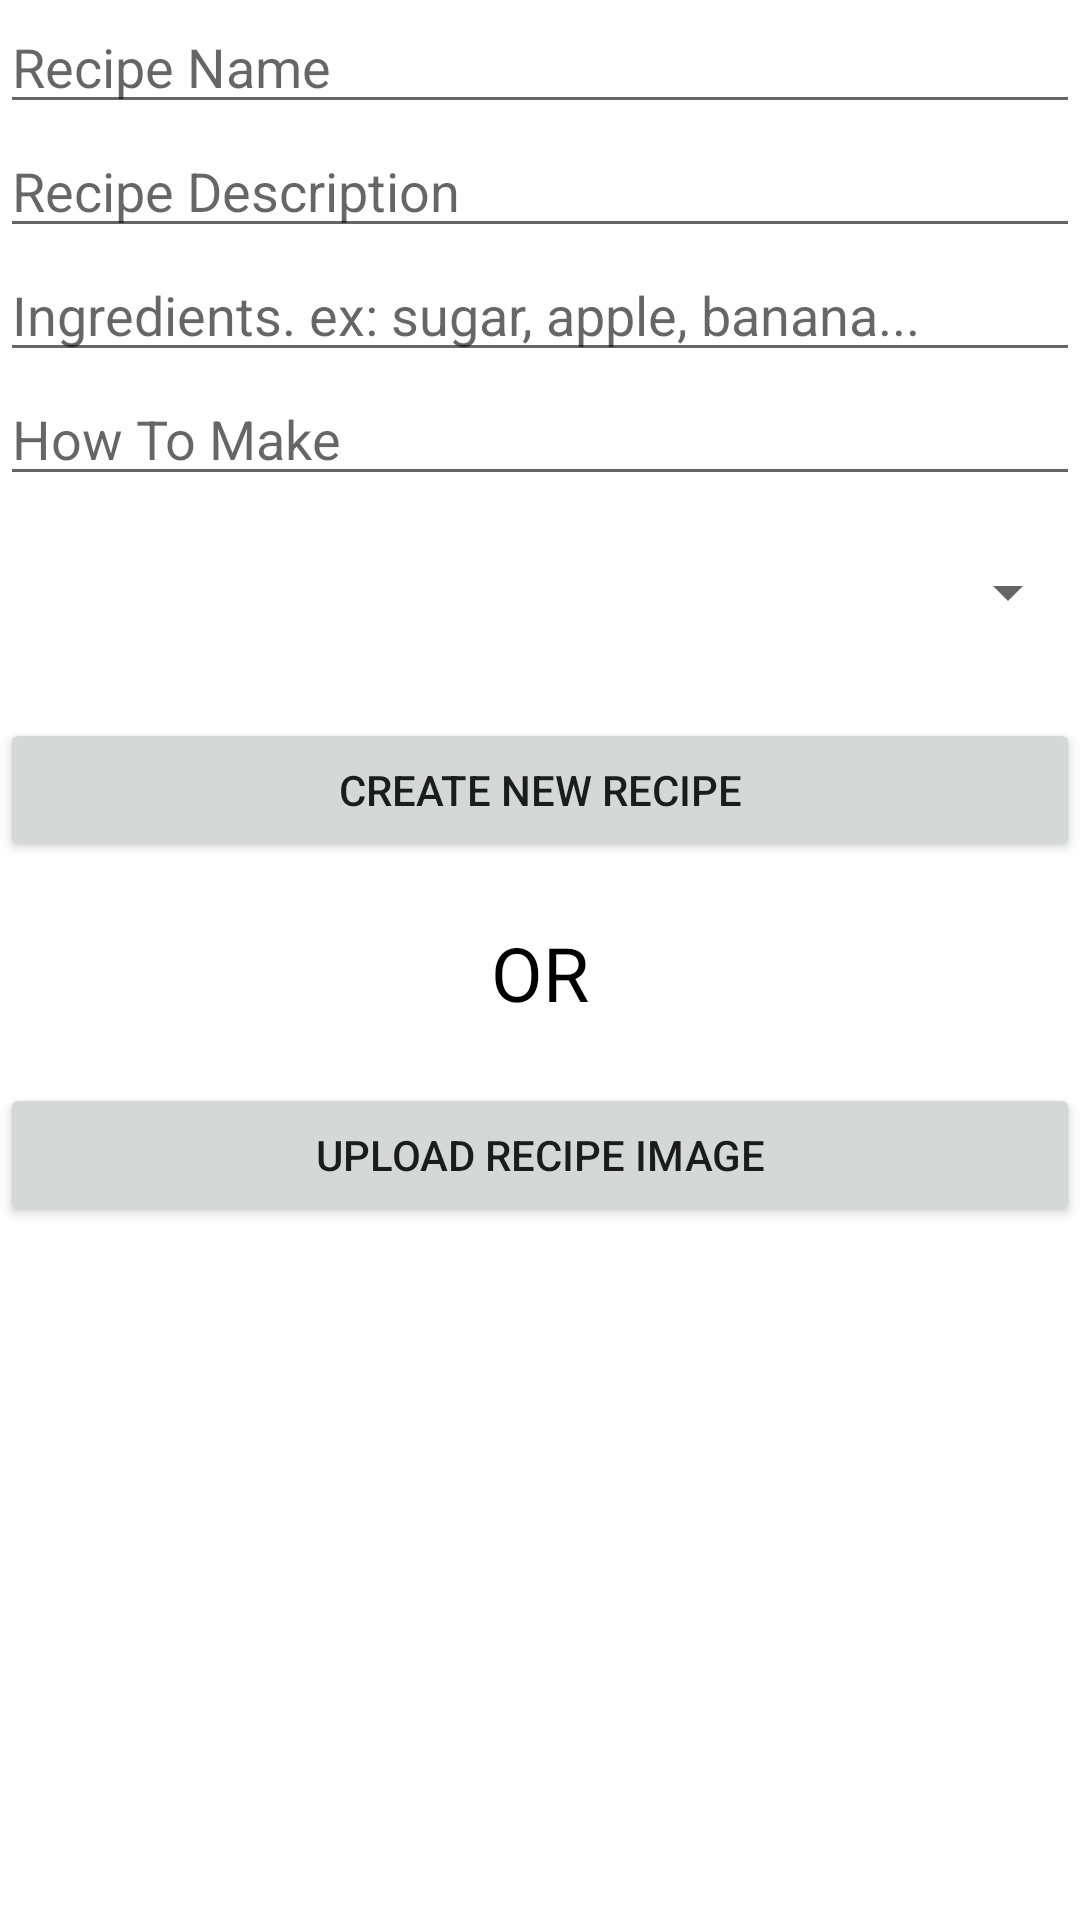

Write the Android layout XML for this screen, with the resource values it uses.
<!-- AndroidManifest.xml: application theme SplashScreenStyle -->
<!-- res/layout/fragment_create_recipe.xml -->
<?xml version="1.0" encoding="utf-8"?>
<FrameLayout xmlns:android="http://schemas.android.com/apk/res/android"
    xmlns:tools="http://schemas.android.com/tools"
    android:layout_width="match_parent"
    android:layout_height="match_parent"
    tools:context=".ui.fragments.uploadrecipe.bottomsheet.CreateRecipeBottomSheet">

    <LinearLayout xmlns:android="http://schemas.android.com/apk/res/android"
        android:layout_width="match_parent"
        android:layout_height="600dp">

        <ScrollView
            android:layout_width="match_parent"
            android:layout_height="match_parent">

            <LinearLayout xmlns:android="http://schemas.android.com/apk/res/android"
                xmlns:app="http://schemas.android.com/apk/res-auto"
                xmlns:tools="http://schemas.android.com/tools"
                android:layout_width="fill_parent"
                android:layout_height="600dp"
                android:orientation="vertical"
                tools:context=".MainActivity">

                <EditText
                    android:id="@+id/editTextRecipeName"
                    android:layout_width="match_parent"
                    android:layout_height="wrap_content"
                    android:layout_weight="1"
                    android:ems="10"
                    android:hint="Recipe Name"
                    android:inputType="text"
                    android:maxLines="5" />

                <EditText
                    android:id="@+id/editTextRecipeDescription"
                    android:layout_width="match_parent"
                    android:layout_height="wrap_content"
                    android:layout_weight="1"
                    android:ems="10"
                    android:hint="Recipe Description"
                    android:inputType="textMultiLine"
                    android:maxLines="5" />

                <EditText
                    android:id="@+id/editTextRecipeIngredients"
                    android:layout_width="match_parent"
                    android:layout_height="wrap_content"
                    android:layout_weight="1"
                    android:ems="10"
                    android:hint="Ingredients. ex: sugar, apple, banana..."
                    android:inputType="textMultiLine"
                    android:maxLines="5" />

                <EditText
                    android:id="@+id/editTextRecipeInstructions"
                    android:layout_width="match_parent"
                    android:layout_height="wrap_content"
                    android:layout_weight="1"
                    android:ems="10"
                    android:hint="How To Make"
                    android:inputType="textMultiLine"
                    android:maxLines="5" />


                <Spinner
                    android:id="@+id/category_spinner"
                    android:layout_width="fill_parent"
                    android:layout_height="wrap_content"
                    android:layout_marginTop="20dp"
                    android:layout_marginBottom="20dp" />

                <Button
                    android:id="@+id/buttonCreateNewRecipe"
                    android:layout_width="match_parent"
                    android:layout_height="wrap_content"
                    android:layout_marginTop="10dp"
                    android:layout_weight="1"
                    android:text="CREATE NEW RECIPE" />

                <TextView
                    android:layout_width="match_parent"
                    android:layout_height="match_parent"
                    android:layout_marginTop="20dp"
                    android:gravity="center_horizontal"
                    android:text="OR"
                    android:textColor="@color/black"
                    android:textSize="25sp"></TextView>

                <Button
                    android:id="@+id/upload_recipe_image"
                    android:layout_width="match_parent"
                    android:layout_height="wrap_content"
                    android:layout_marginTop="20dp"
                    android:layout_weight="1"
                    android:text="Upload Recipe Image" />


            </LinearLayout>
        </ScrollView>
    </LinearLayout>
</FrameLayout>
<!-- resources referenced by this layout -->
<resources>
  <style name="SplashScreenStyle" parent="Theme.MaterialComponents.DayNight.NoActionBar">
  
          <item name="android:windowTranslucentStatus">true</item>
          <item name="android:windowTranslucentNavigation">true</item>
      </style>
  <!-- not gathered from this repository: default colours our renderer supplied (Android Studio template values) -->
  <color name="black">#FF000000</color>
</resources>
